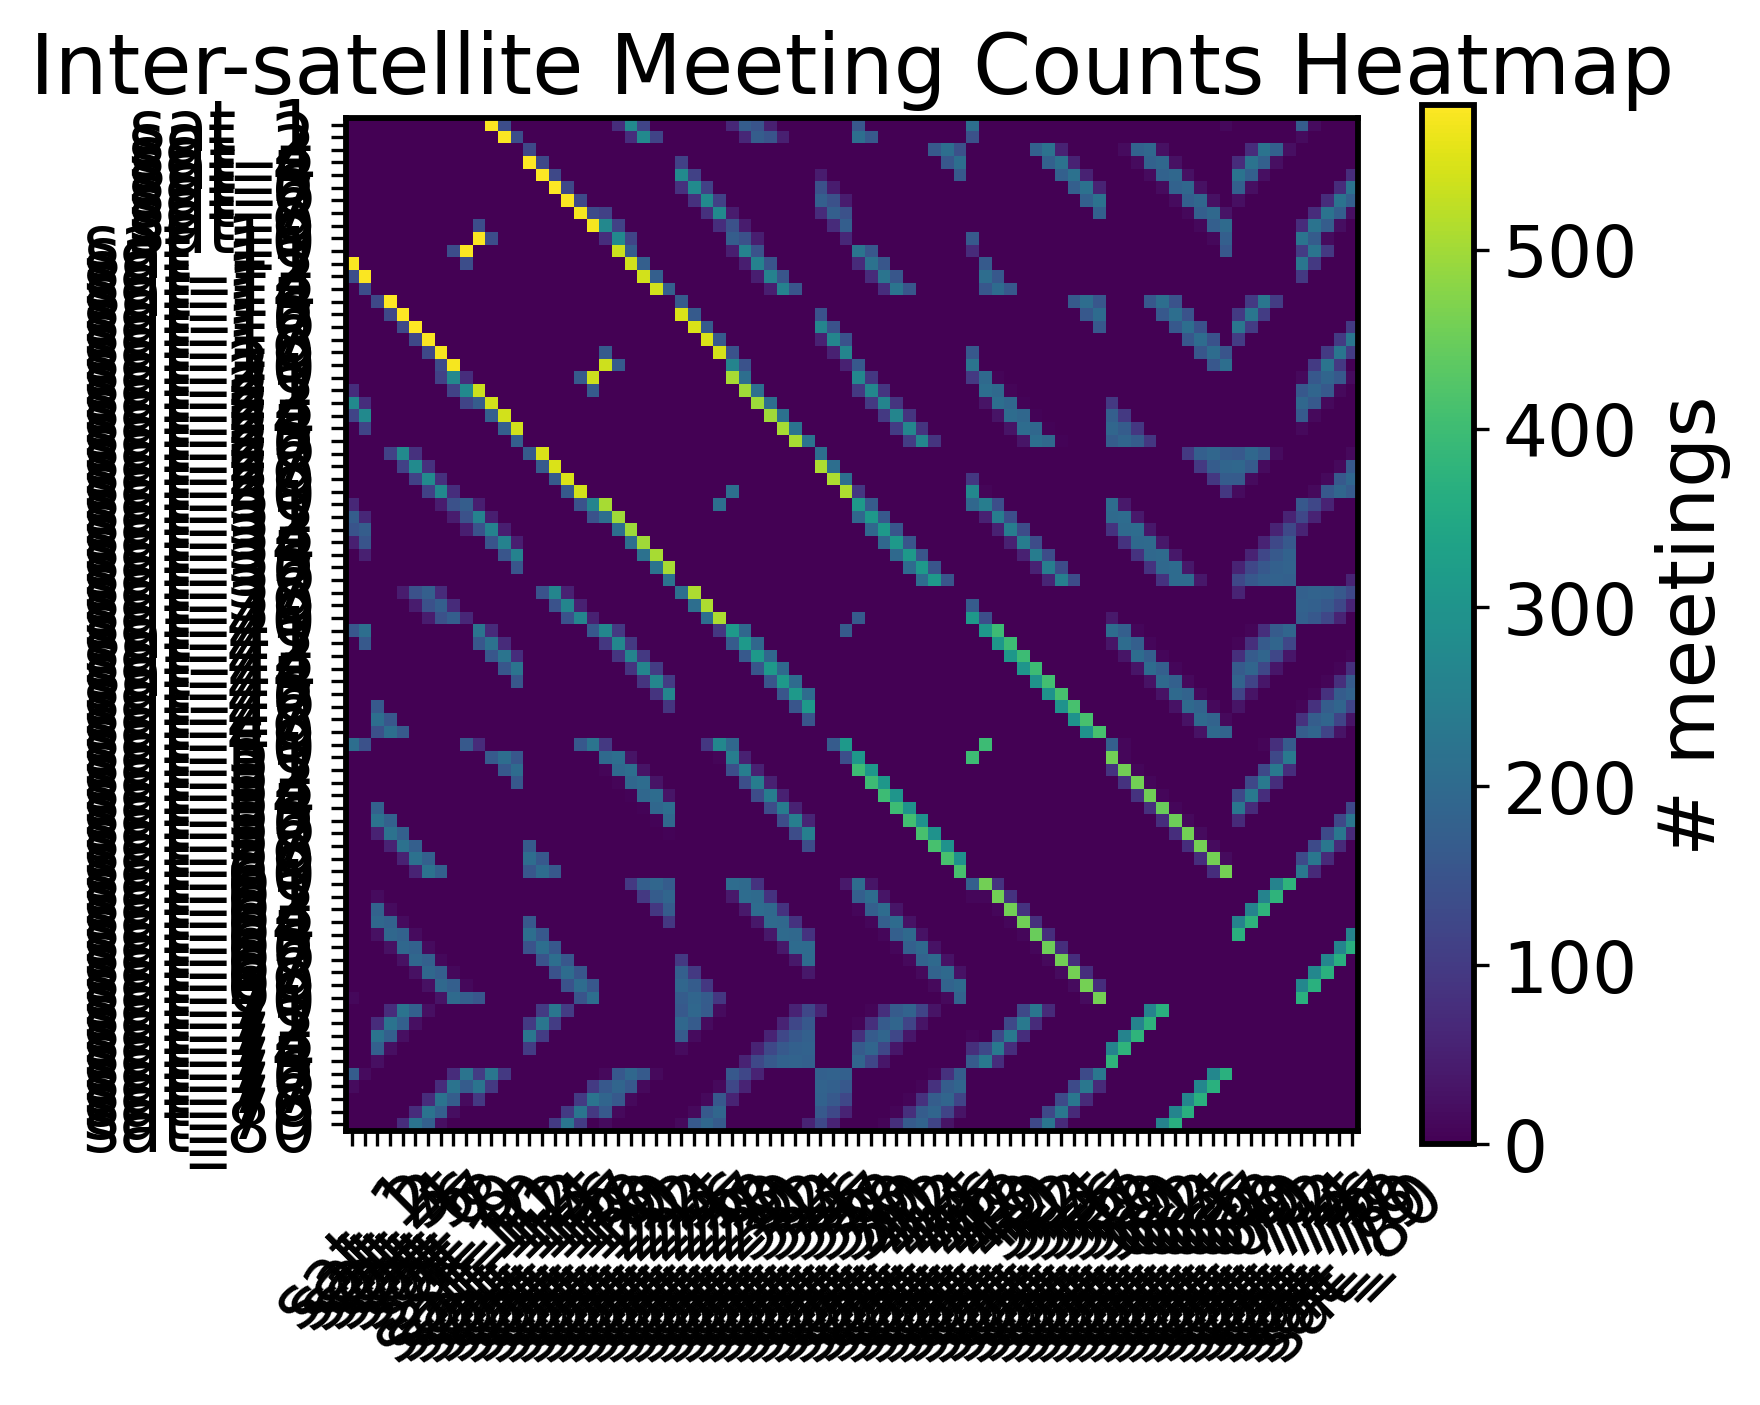

The data file committed next to this chart (first rows):
0, 0, 0, 0, 0, 0, 0, 0, 0, 0, 0, 578, 138, 0, 0, 0, 0, 0, 0, 0, 0, 75, 275, 119
0, 0, 0, 0, 0, 0, 0, 0, 0, 0, 0, 0, 578, 138, 0, 0, 0, 0, 0, 0, 0, 0, 75, 275
0, 0, 0, 0, 0, 0, 0, 0, 0, 0, 0, 0, 0, 0, 127, 0, 0, 0, 0, 0, 0, 0, 0, 0
0, 0, 0, 0, 0, 0, 0, 0, 0, 0, 0, 0, 0, 0, 581, 127, 0, 0, 0, 0, 0, 0, 0, 0
0, 0, 0, 0, 0, 0, 0, 0, 0, 0, 0, 0, 0, 0, 0, 581, 127, 0, 0, 0, 0, 0, 0, 0
0, 0, 0, 0, 0, 0, 0, 0, 0, 0, 0, 0, 0, 0, 0, 0, 581, 127, 0, 0, 0, 0, 0, 0
0, 0, 0, 0, 0, 0, 0, 0, 0, 0, 0, 0, 0, 0, 0, 0, 0, 577, 127, 0, 0, 0, 0, 0
0, 0, 0, 0, 0, 0, 0, 0, 0, 0, 0, 0, 0, 0, 0, 0, 0, 0, 572, 131, 112, 0, 0, 0
0, 0, 0, 0, 0, 0, 0, 0, 0, 0, 137, 0, 0, 0, 0, 0, 0, 0, 0, 574, 272, 115, 0, 0
0, 0, 0, 0, 0, 0, 0, 0, 0, 0, 578, 138, 0, 0, 0, 0, 0, 0, 0, 0, 75, 275, 119, 0
0, 0, 0, 0, 0, 0, 0, 0, 137, 578, 0, 0, 0, 0, 0, 0, 0, 0, 0, 0, 0, 535, 170, 0
578, 0, 0, 0, 0, 0, 0, 0, 0, 138, 0, 0, 0, 0, 0, 0, 0, 0, 0, 0, 0, 0, 541, 176
138, 578, 0, 0, 0, 0, 0, 0, 0, 0, 0, 0, 0, 0, 0, 0, 0, 0, 0, 0, 0, 0, 0, 542
0, 138, 0, 0, 0, 0, 0, 0, 0, 0, 0, 0, 0, 0, 0, 0, 0, 0, 0, 0, 0, 0, 0, 0
0, 0, 127, 581, 0, 0, 0, 0, 0, 0, 0, 0, 0, 0, 0, 0, 0, 0, 0, 0, 0, 0, 0, 0
0, 0, 0, 127, 581, 0, 0, 0, 0, 0, 0, 0, 0, 0, 0, 0, 0, 0, 0, 0, 0, 0, 0, 0
0, 0, 0, 0, 127, 581, 0, 0, 0, 0, 0, 0, 0, 0, 0, 0, 0, 0, 0, 0, 0, 0, 0, 0
0, 0, 0, 0, 0, 127, 577, 0, 0, 0, 0, 0, 0, 0, 0, 0, 0, 0, 0, 0, 0, 0, 0, 0
0, 0, 0, 0, 0, 0, 127, 572, 0, 0, 0, 0, 0, 0, 0, 0, 0, 0, 0, 0, 164, 0, 0, 0
0, 0, 0, 0, 0, 0, 0, 131, 574, 0, 0, 0, 0, 0, 0, 0, 0, 0, 0, 0, 537, 164, 0, 0
0, 0, 0, 0, 0, 0, 0, 112, 272, 75, 0, 0, 0, 0, 0, 0, 0, 0, 164, 537, 0, 0, 0, 0
75, 0, 0, 0, 0, 0, 0, 0, 115, 275, 535, 0, 0, 0, 0, 0, 0, 0, 0, 164, 0, 0, 0, 0
275, 75, 0, 0, 0, 0, 0, 0, 0, 119, 170, 541, 0, 0, 0, 0, 0, 0, 0, 0, 0, 0, 0, 0
119, 275, 0, 0, 0, 0, 0, 0, 0, 0, 0, 176, 542, 0, 0, 0, 0, 0, 0, 0, 0, 0, 0, 0
0, 119, 0, 0, 0, 0, 0, 0, 0, 0, 0, 0, 176, 542, 0, 0, 0, 0, 0, 0, 0, 0, 0, 0
0, 0, 0, 0, 0, 0, 0, 0, 0, 0, 0, 0, 0, 176, 0, 0, 0, 0, 0, 0, 0, 0, 0, 0
0, 0, 0, 112, 278, 82, 0, 0, 0, 0, 0, 0, 0, 0, 164, 547, 0, 0, 0, 0, 0, 0, 0, 0
0, 0, 0, 0, 112, 278, 82, 0, 0, 0, 0, 0, 0, 0, 0, 164, 547, 0, 0, 0, 0, 0, 0, 0
0, 0, 0, 0, 0, 112, 278, 81, 0, 0, 0, 0, 0, 0, 0, 0, 164, 547, 0, 0, 0, 0, 0, 0
0, 0, 0, 0, 0, 0, 112, 275, 75, 0, 0, 0, 0, 0, 0, 0, 0, 164, 543, 0, 0, 0, 0, 0
65, 0, 0, 0, 0, 0, 0, 45, 144, 172, 48, 0, 0, 0, 0, 0, 0, 0, 146, 261, 505, 0, 0, 0
172, 65, 0, 0, 0, 0, 0, 0, 45, 144, 258, 48, 0, 0, 0, 0, 0, 0, 0, 146, 209, 499, 0, 0
150, 172, 0, 0, 0, 0, 0, 0, 0, 48, 146, 258, 48, 0, 0, 0, 0, 0, 0, 0, 0, 209, 496, 0
51, 150, 0, 0, 0, 0, 0, 0, 0, 0, 0, 151, 258, 48, 0, 0, 0, 0, 0, 0, 0, 0, 211, 499
0, 51, 0, 0, 0, 0, 0, 0, 0, 0, 0, 0, 154, 258, 0, 0, 0, 0, 0, 0, 0, 0, 0, 217
0, 0, 0, 0, 0, 0, 0, 0, 0, 0, 0, 0, 0, 154, 0, 0, 0, 0, 0, 0, 0, 0, 0, 0
0, 0, 0, 0, 0, 0, 0, 0, 0, 0, 0, 0, 0, 0, 0, 0, 0, 0, 0, 0, 0, 0, 0, 0
0, 0, 0, 0, 45, 144, 176, 71, 0, 0, 0, 0, 0, 0, 0, 146, 264, 54, 0, 0, 0, 0, 0, 0
0, 0, 0, 0, 0, 45, 144, 176, 71, 0, 0, 0, 0, 0, 0, 0, 146, 264, 54, 0, 0, 0, 0, 0
0, 0, 0, 0, 0, 0, 45, 144, 174, 65, 0, 0, 0, 0, 0, 0, 0, 146, 264, 54, 0, 0, 0, 0
158, 211, 0, 0, 0, 0, 0, 0, 0, 0, 224, 71, 0, 0, 0, 0, 0, 0, 0, 160, 268, 97, 0, 0
0, 162, 0, 0, 0, 0, 0, 0, 0, 0, 157, 219, 72, 0, 0, 0, 0, 0, 0, 0, 94, 268, 97, 0
0, 0, 0, 0, 0, 0, 0, 0, 0, 0, 0, 155, 223, 76, 0, 0, 0, 0, 0, 0, 0, 90, 263, 97
0, 0, 0, 0, 0, 0, 0, 0, 0, 0, 0, 0, 156, 224, 0, 0, 0, 0, 0, 0, 0, 0, 87, 265
0, 0, 0, 0, 0, 0, 0, 0, 0, 0, 0, 0, 0, 156, 0, 0, 0, 0, 0, 0, 0, 0, 0, 87
0, 0, 0, 0, 0, 0, 0, 0, 0, 0, 0, 0, 0, 0, 0, 0, 0, 0, 0, 0, 0, 0, 0, 0
0, 0, 162, 0, 0, 0, 0, 0, 0, 0, 0, 0, 0, 0, 0, 0, 0, 0, 0, 0, 0, 0, 0, 0
0, 0, 211, 158, 0, 0, 0, 0, 0, 0, 0, 0, 0, 0, 0, 0, 0, 0, 0, 0, 0, 0, 0, 0
0, 0, 144, 211, 162, 0, 0, 0, 0, 0, 0, 0, 0, 0, 0, 0, 0, 0, 0, 0, 0, 0, 0, 0
211, 144, 0, 0, 0, 0, 0, 0, 0, 162, 71, 0, 0, 0, 0, 0, 0, 0, 160, 224, 97, 0, 0, 0
0, 0, 0, 0, 0, 0, 0, 0, 0, 0, 0, 164, 207, 157, 0, 0, 0, 0, 0, 0, 198, 209, 31, 0
0, 0, 0, 0, 0, 0, 0, 0, 0, 0, 0, 0, 160, 204, 0, 0, 0, 0, 0, 0, 8, 198, 209, 31
0, 0, 0, 0, 0, 0, 0, 0, 0, 0, 0, 0, 0, 161, 0, 0, 0, 0, 0, 0, 0, 8, 195, 205
0, 0, 0, 0, 0, 0, 0, 0, 0, 0, 0, 0, 0, 0, 0, 0, 0, 0, 0, 0, 0, 0, 6, 193
0, 0, 180, 0, 0, 0, 0, 0, 0, 0, 0, 0, 0, 0, 0, 0, 0, 0, 0, 0, 0, 0, 0, 6
0, 0, 220, 180, 0, 0, 0, 0, 0, 0, 0, 0, 0, 0, 0, 0, 0, 0, 0, 0, 0, 0, 0, 0
0, 0, 55, 220, 179, 0, 0, 0, 0, 0, 0, 0, 0, 0, 0, 0, 0, 0, 0, 0, 0, 0, 0, 0
0, 0, 0, 55, 216, 175, 0, 0, 0, 0, 0, 0, 0, 0, 164, 0, 0, 0, 0, 0, 0, 0, 0, 0
0, 0, 0, 0, 55, 217, 178, 0, 0, 0, 0, 0, 0, 0, 207, 160, 0, 0, 0, 0, 0, 0, 0, 0
0, 0, 0, 0, 0, 59, 220, 178, 0, 0, 0, 0, 0, 0, 157, 204, 161, 0, 0, 0, 0, 0, 0, 0
0, 0, 0, 0, 0, 0, 0, 0, 0, 0, 0, 0, 0, 0, 0, 0, 0, 0, 0, 0, 0, 0, 97, 175
... 19 more rows
